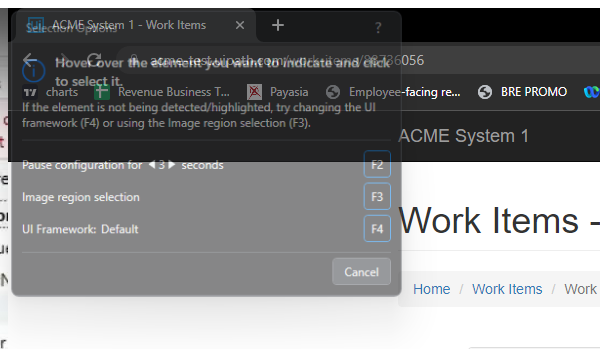
Task: A bot which gets the Work Items from ACME website then hash the value using SHA1 generator webpage.
Workflow: ACME_UpdateWorkItem

Step 1: Attach Browser 'Update Work Items' in window 'ACME System 1 *' (chrome.exe)

Step 2: click on the button 'Update Work Item' (no picture)

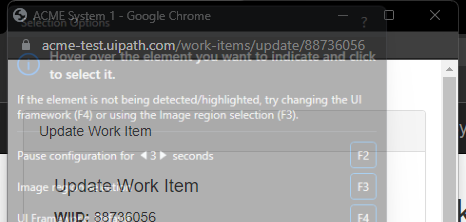
Step 3: Attach Window 'Popup Dialog' on the element in window 'ACME System 1 - Google Chrome' (chrome.exe)

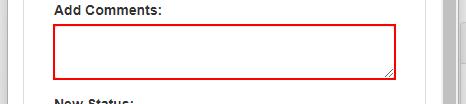
Step 4: type [in_Comment] into the text box 'newComment' in window 'ACME System 1' (chrome.exe)

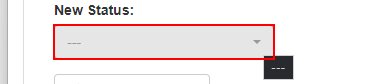
Step 5: select [in_Status] in the button in window 'ACME System 1' (chrome.exe)

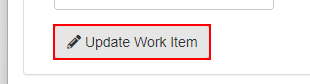
Step 6: click on the button in window 'ACME System 1' (chrome.exe)

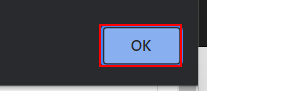
Step 7: click on the push button

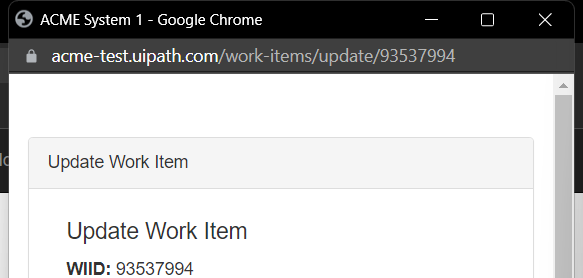
Step 8: Close Window 'Popup window'
